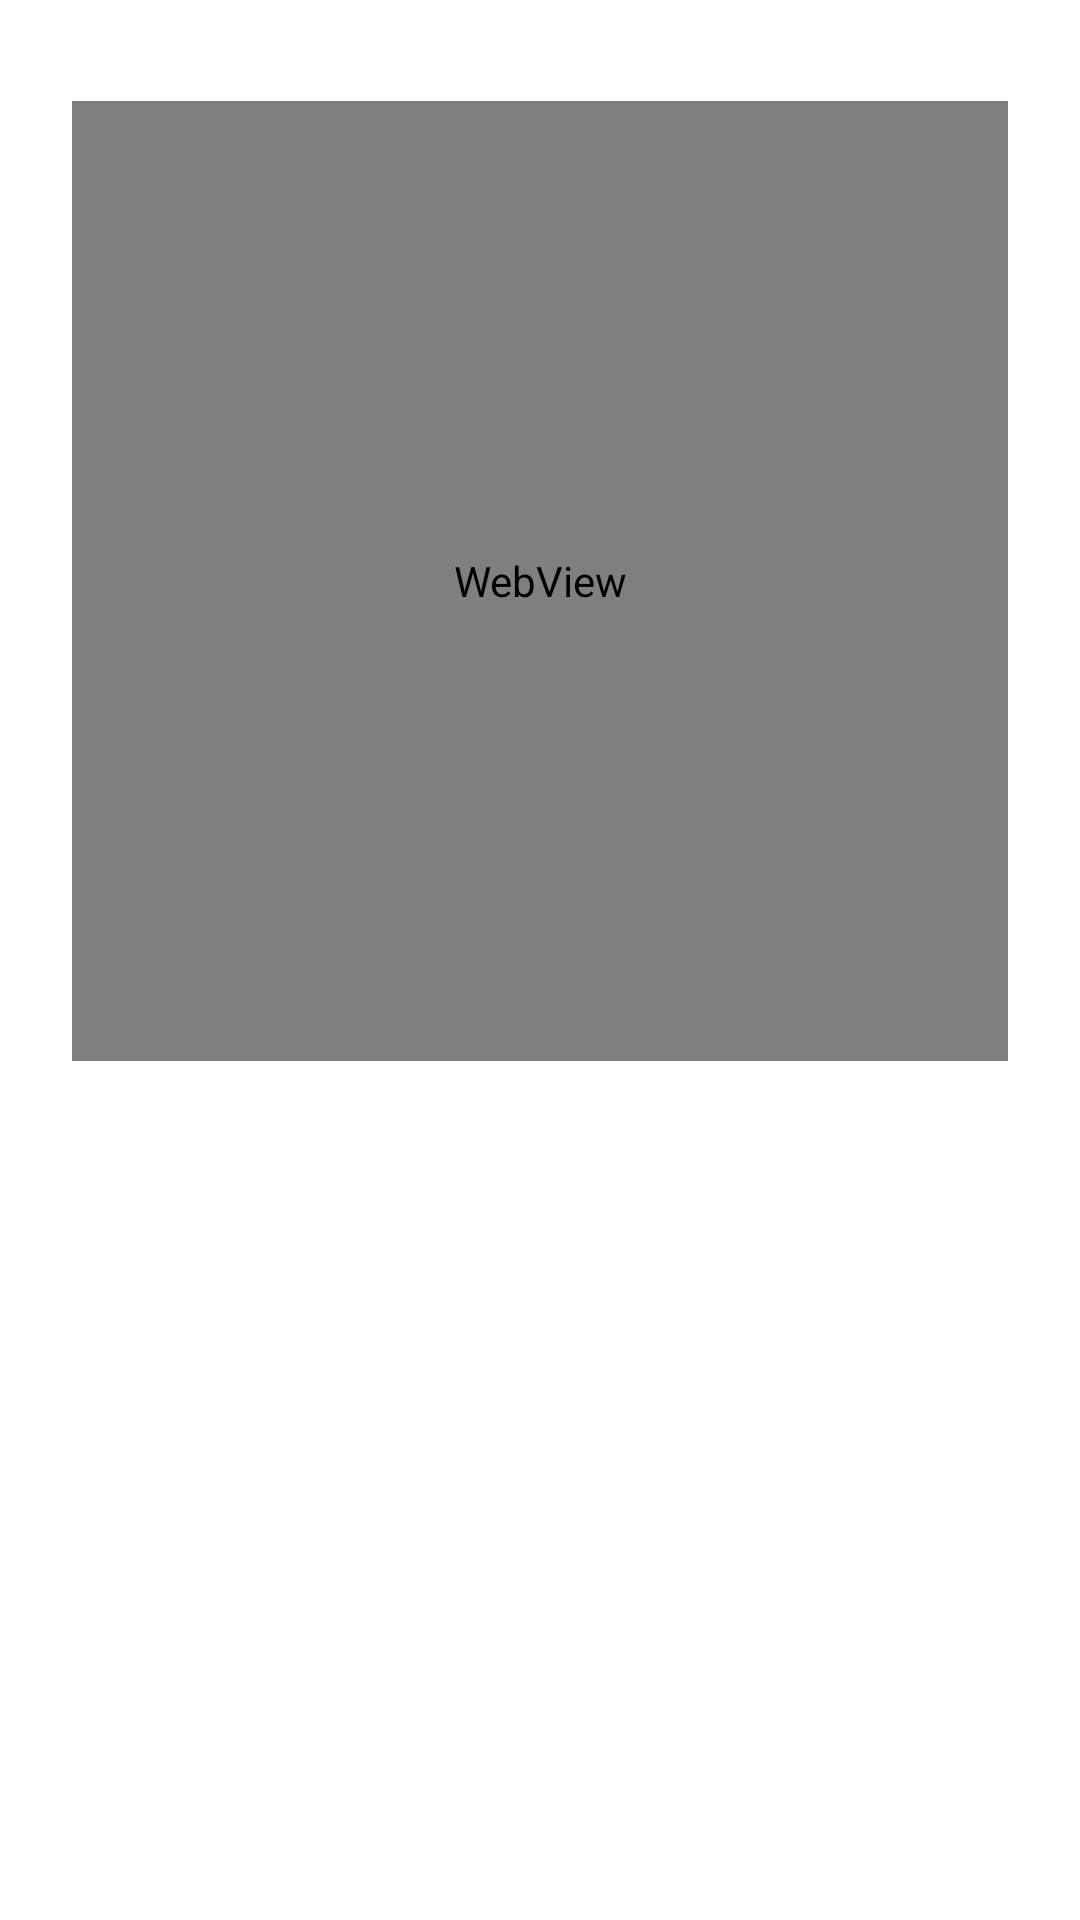

Produce the Android XML layout that renders to this screen, including the resource entries it uses.
<!-- AndroidManifest.xml: application theme Theme.Markit -->
<!-- res/layout/dialog_update_notes.xml -->
<?xml version="1.0" encoding="utf-8"?>
<LinearLayout xmlns:android="http://schemas.android.com/apk/res/android"
    android:layout_width="match_parent"
    android:layout_height="wrap_content"
    android:orientation="vertical"
    android:paddingStart="24dp"
    android:paddingEnd="24dp"
    android:paddingTop="8dp">

    <TextView
        android:id="@+id/updateVersion"
        android:layout_width="match_parent"
        android:layout_height="wrap_content"
        android:textSize="13sp"
        android:textColor="@color/fg_muted"
        android:paddingBottom="8dp" />

    <WebView
        android:id="@+id/notesView"
        android:layout_width="match_parent"
        android:layout_height="320dp"
        android:scrollbars="vertical" />

</LinearLayout>
<!-- resources referenced by this layout -->
<resources>
  <color name="fg_muted">#59636E</color>
  <style name="Theme.Markit" parent="Theme.Material3.DayNight.NoActionBar">
          <item name="colorPrimary">@color/accent</item>
          <item name="android:windowBackground">@color/bg_canvas</item>
          
          <item name="android:statusBarColor">@android:color/transparent</item>
          <item name="android:navigationBarColor">@android:color/transparent</item>
      </style>
  <color name="accent">#0969DA</color>
  <color name="bg_canvas">#FFFFFF</color>
</resources>
